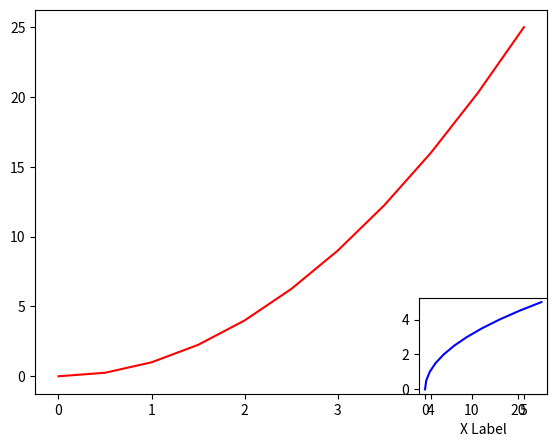

Python code for this plot:
import matplotlib.pyplot as plt
import numpy as np
import pandas as pd

x = np.linspace(0, 5, 11)
y = x ** 2

print(x)

# functional methord to do ploting:
# to add colour we added r-, r for red, g for green, so on..
# plt.plot(x,y, 'g-')
# to add labels to x and y
# plt.xlabel('X Label')
# plt.ylabel('Y Label')
# plt.title('Title')
# plt.show()
# plt.subplot(1,2,1)
# plt.plot(x,y,'r-')
#
# plt.subplot(1,2,2)
# plt.plot(y,x,'b-')
#

## object oriented methord:

# fig = plt.figure()
#
# axes = fig.add_axes([0.1,0.1,0.8,0.8])
# axes.plot(x,y)

fig = plt.figure()
            #bottom left, up from bottom, width, height,  must be betwwen 0 and 1
axes1 = fig.add_axes([0.1, 0.1, 0.8, 0.8])
axes2 = fig.add_axes([0.7, 0.1, 0.2, 0.2])
axes2.set_xlabel('X Label')
axes1.plot(x,y,'r')
axes2.plot(y,x,'b')
plt.show()


